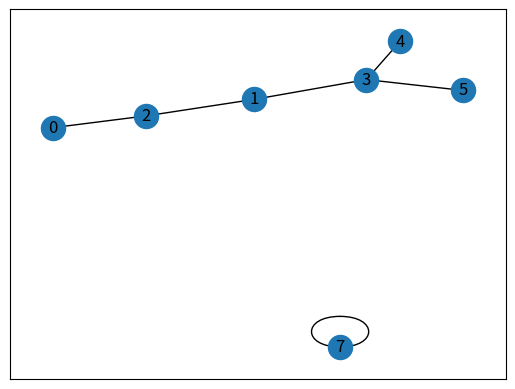

Reproduce this figure in Python. (Note: this script raises an exception after producing the figure.)
from pprint import pprint

## From pair array to graph
def create_graph(pairs, empty_dict):
    for k, v in pairs:
        empty_dict.setdefault(v, [])   # add here .append(k) for two side!!!!
        empty_dict.setdefault(k, []).append(v)
    return empty_dict

empty_dict = {}
pairs = [('a', 'c'), ('b', 'c'), ('b', 'e'), ('c', 'a'), ('c', 'b'), ('c', 'd'), ('c', 'e'), ('d', 'c'), ('e', 'c'), ('e', 'f')]
graph = [[0,1],[0,2],[1,3],[3,4],[4,5]]
twopart = [[0,1],[0,2],[1,2],[3,4],[4,5]]

create_graph(twopart, empty_dict)

pprint(empty_dict)



# conversion of lists to dictionary
test_keys = ["Rash", "Kil", "Varsha"]
test_values = [1, 4, 5]

print("Original key list is : " + str(test_keys))
print("Original value list is : " + str(test_values))

res = {}
for key in test_keys:
    for value in test_values:
        res[key] = value
        test_values.remove(value)
        break

print("Resultant dictionary is : " + str(res))


##### For Visualization!!
import networkx as nx
import matplotlib.pyplot as plt

class GraphVisualization:
    def __init__(self):
        self.visual = []
    def addEdge(self, a, b):
        temp = [a, b]
        self.visual.append(temp)
    def visualize(self):
        G = nx.Graph()
        G.add_edges_from(self.visual)
        nx.draw_networkx(G)
        plt.show()

# Driver code
G = GraphVisualization()
G.addEdge(0, 2)
G.addEdge(1, 2)
G.addEdge(1, 3)
G.addEdge(5, 3)
G.addEdge(3, 4)
G.addEdge(7, 7)
G.visualize()

#Example how to fill
for x in graph:
    if bool(graph[x]):
        for y in graph[x]:
            G.addEdge(x, y)
